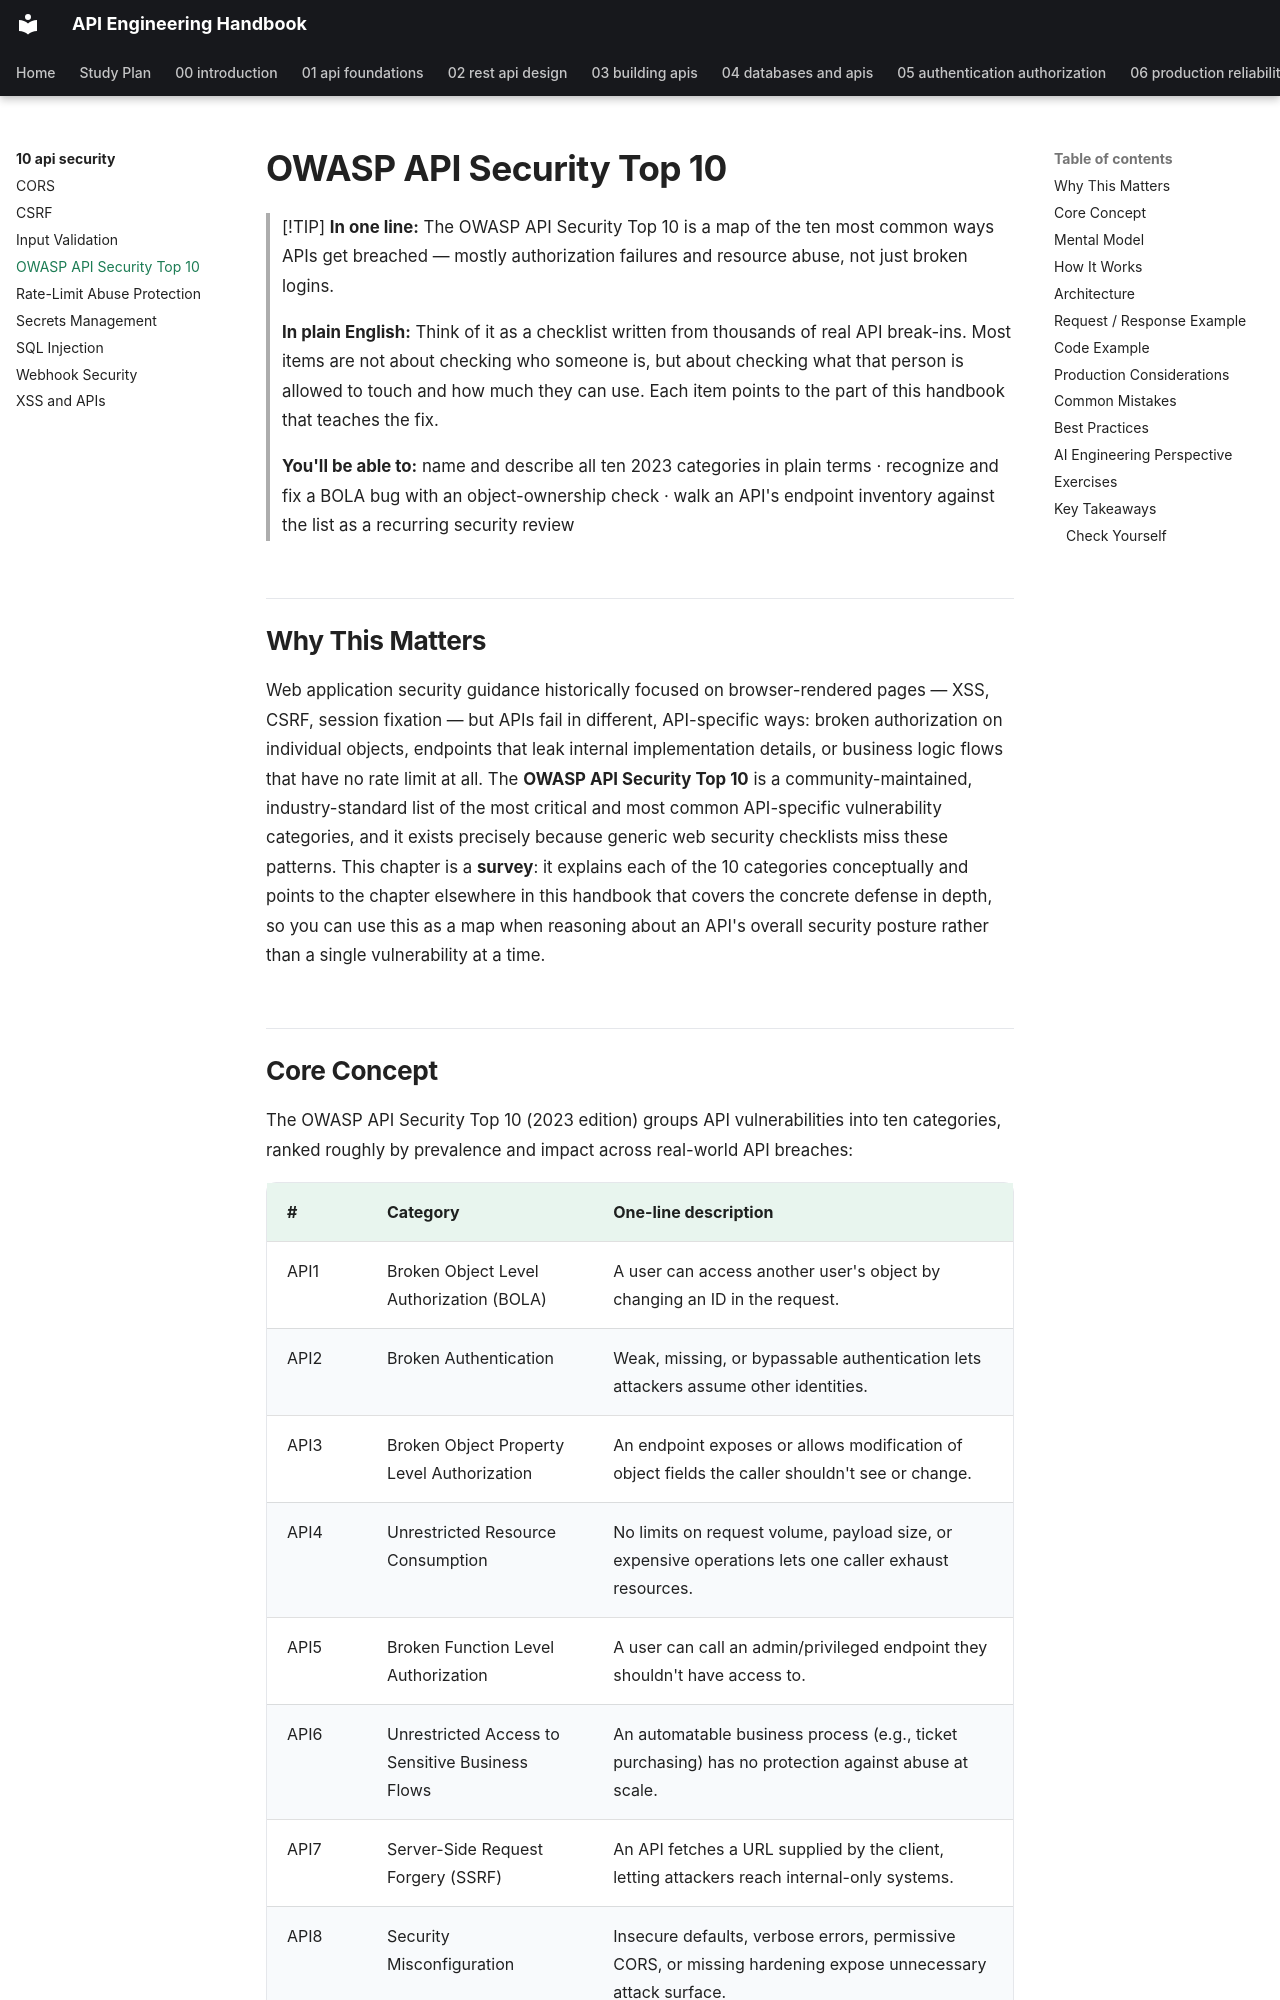

repository: himanshu231204/api-engineering-handbook · page: 10-api-security/owasp-api-security/index.html · generator: mkdocs

# OWASP API Security Top 10

> [!TIP]
> **In one line:** The OWASP API Security Top 10 is a map of the ten most common ways APIs get breached — mostly authorization failures and resource abuse, not just broken logins.
>
> **In plain English:** Think of it as a checklist written from thousands of real API break-ins. Most items are not about checking who someone is, but about checking what that person is allowed to touch and how much they can use. Each item points to the part of this handbook that teaches the fix.
>
> **You'll be able to:** name and describe all ten 2023 categories in plain terms · recognize and fix a BOLA bug with an object-ownership check · walk an API's endpoint inventory against the list as a recurring security review

## Why This Matters

Web application security guidance historically focused on browser-rendered pages — XSS, CSRF, session fixation — but APIs fail in different, API-specific ways: broken authorization on individual objects, endpoints that leak internal implementation details, or business logic flows that have no rate limit at all. The **OWASP API Security Top 10** is a community-maintained, industry-standard list of the most critical and most common API-specific vulnerability categories, and it exists precisely because generic web security checklists miss these patterns. This chapter is a **survey**: it explains each of the 10 categories conceptually and points to the chapter elsewhere in this handbook that covers the concrete defense in depth, so you can use this as a map when reasoning about an API's overall security posture rather than a single vulnerability at a time.

## Core Concept

The OWASP API Security Top 10 (2023 edition) groups API vulnerabilities into ten categories, ranked roughly by prevalence and impact across real-world API breaches:

| # | Category | One-line description |
|---|---|---|
| API1 | Broken Object Level Authorization (BOLA) | A user can access another user's object by changing an ID in the request. |
| API2 | Broken Authentication | Weak, missing, or bypassable authentication lets attackers assume other identities. |
| API3 | Broken Object Property Level Authorization | An endpoint exposes or allows modification of object fields the caller shouldn't see or change. |
| API4 | Unrestricted Resource Consumption | No limits on request volume, payload size, or expensive operations lets one caller exhaust resources. |
| API5 | Broken Function Level Authorization | A user can call an admin/privileged endpoint they shouldn't have access to. |
| API6 | Unrestricted Access to Sensitive Business Flows | An automatable business process (e.g., ticket purchasing) has no protection against abuse at scale. |
| API7 | Server-Side Request Forgery (SSRF) | An API fetches a URL supplied by the client, letting attackers reach internal-only systems. |
| API8 | Security Misconfiguration | Insecure defaults, verbose errors, permissive CORS, or missing hardening expose unnecessary attack surface. |
| API9 | Improper Inventory Management | Undocumented, deprecated, or shadow API versions/endpoints stay reachable and unmonitored. |
| API10 | Unsafe Consumption of APIs | Blindly trusting data or responses from third-party/upstream APIs the way you'd trust user input. |

Most of these categories are not fixed by a single technique — they're addressed by the combination of authentication, authorization, validation, rate limiting, and configuration discipline covered throughout this handbook. This chapter's job is to name each category clearly and connect it to where the deep-dive material lives.
